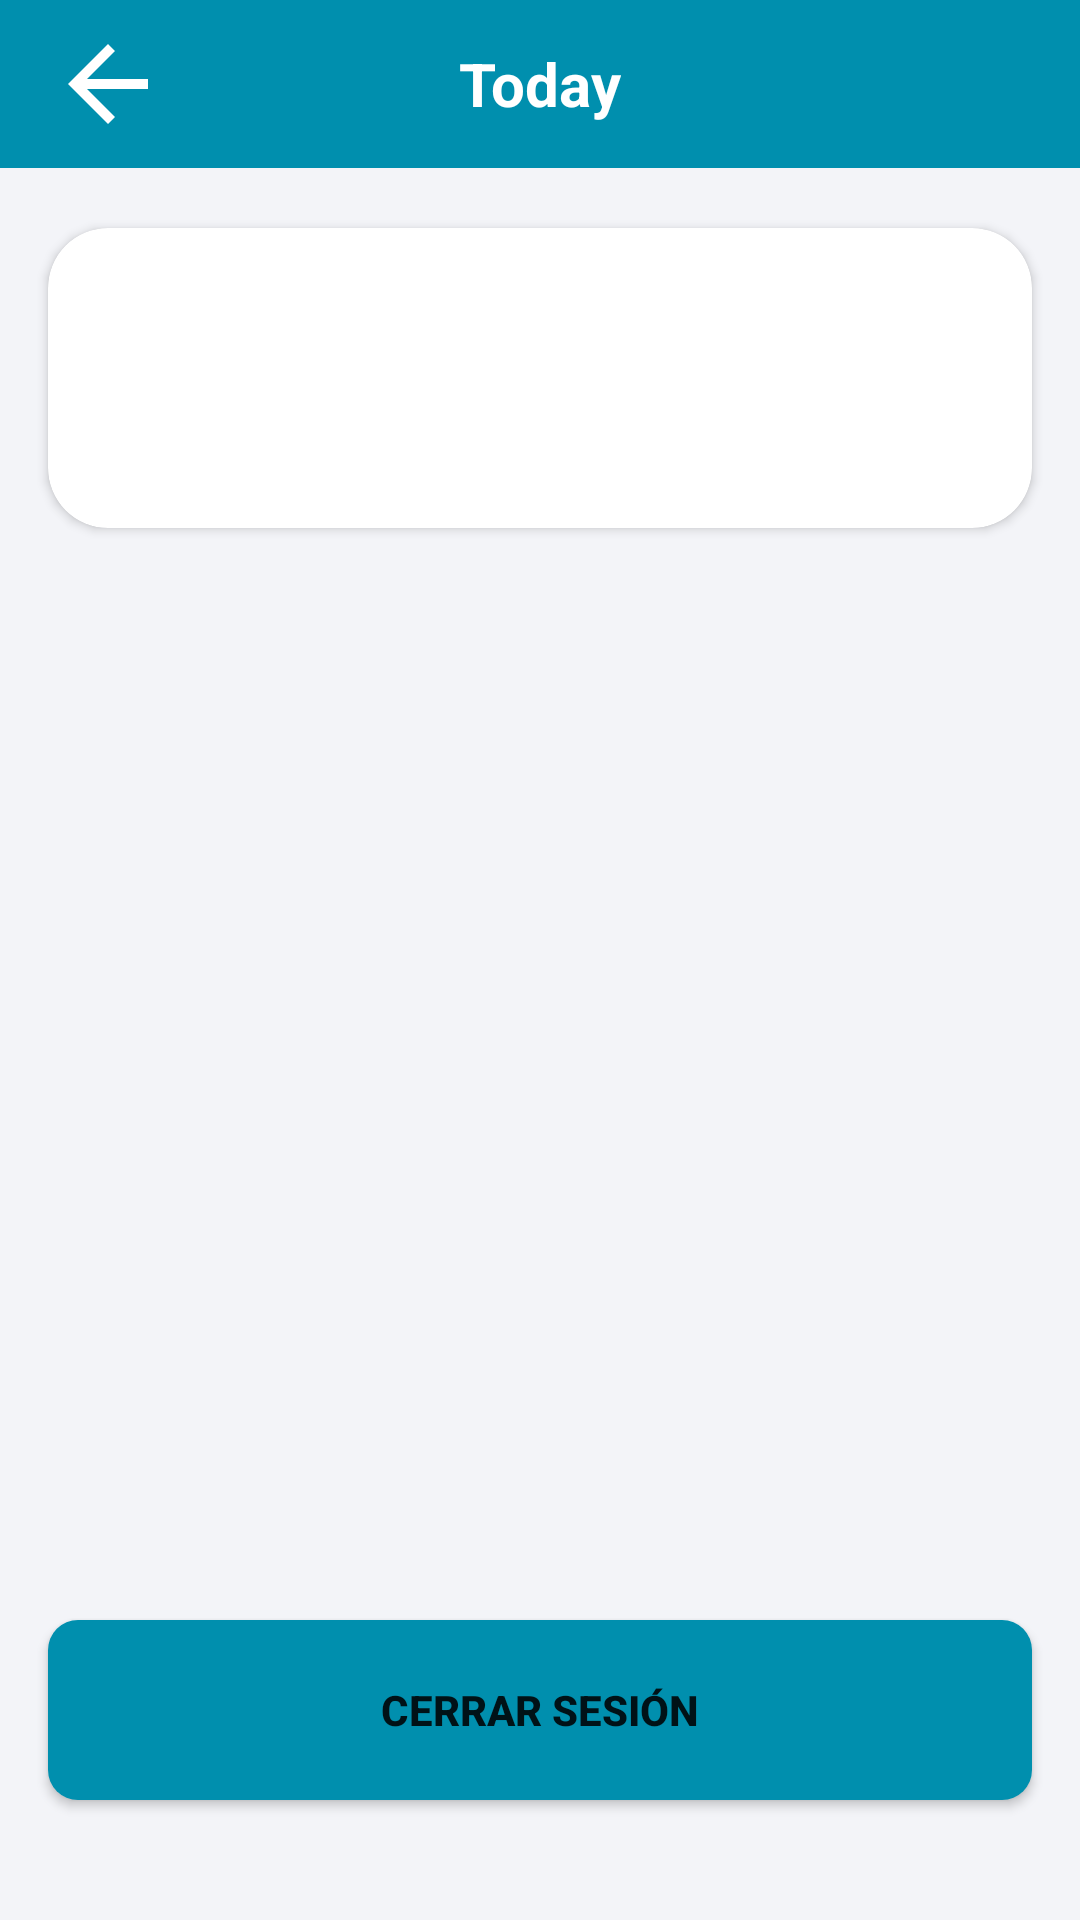

Layout XML and referenced resources for this Android screen:
<!-- AndroidManifest.xml: application theme Theme.MedSyncPaciente -->
<!-- res/layout/activity_settings.xml -->
<?xml version="1.0" encoding="utf-8"?>
<androidx.constraintlayout.widget.ConstraintLayout xmlns:android="http://schemas.android.com/apk/res/android"
    xmlns:app="http://schemas.android.com/apk/res-auto"
    xmlns:tools="http://schemas.android.com/tools"
    android:id="@+id/main"
    android:layout_width="match_parent"
    android:layout_height="match_parent"
    android:background="@color/BackgroundColor"
    tools:context=".SettingsActivity">

    
    <include
        android:id="@+id/toolbar_settings"
        layout="@layout/toolbarsecundario"
        android:layout_width="match_parent"
        android:layout_height="wrap_content" />

    
    <androidx.cardview.widget.CardView
        android:id="@+id/profile_cardview"
        android:layout_width="0dp"
        android:layout_height="wrap_content"
        app:layout_constraintTop_toBottomOf="@id/toolbar_settings"
        app:layout_constraintStart_toStartOf="parent"
        app:layout_constraintEnd_toEndOf="parent"
        app:cardCornerRadius="20dp"
        app:layout_constraintHorizontal_bias="0.5"
        android:layout_marginStart="16dp"
        android:layout_marginEnd="16dp"
        android:layout_marginTop="20dp">

        <LinearLayout
            android:layout_width="match_parent"
            android:layout_height="wrap_content"
            android:padding="15dp"
            android:orientation="horizontal">

            <ImageView
                android:layout_width="70dp"
                android:layout_height="70dp"
                android:src="@drawable/ic_accountcircle"
                android:contentDescription="profile_image" />

            <TextView
                android:id="@+id/name_tv"
                android:layout_width="wrap_content"
                android:layout_height="wrap_content"
                android:text=""
                android:textSize="22sp"
                android:layout_marginStart="30dp"
                android:layout_gravity="center_vertical"/>

        </LinearLayout>

    </androidx.cardview.widget.CardView>

    
    <androidx.recyclerview.widget.RecyclerView
        android:id="@+id/recyclerView_Settings"
        android:layout_width="0dp"
        android:layout_height="0dp"
        app:layout_constraintTop_toBottomOf="@id/profile_cardview"
        app:layout_constraintBottom_toTopOf="@id/logout_btn"
        app:layout_constraintStart_toStartOf="parent"
        app:layout_constraintEnd_toEndOf="parent"
        app:layout_constraintHorizontal_bias="0.5"
        android:layout_marginTop="20dp" />

    
    <Button
        android:id="@+id/logout_btn"
        android:layout_width="0dp"
        android:layout_height="60dp"
        android:text="@string/logout_button_text"
        android:background="@drawable/boton_redondo"
        android:textStyle="bold"
        app:layout_constraintTop_toBottomOf="@id/recyclerView_Settings"
        app:layout_constraintBottom_toBottomOf="parent"
        app:layout_constraintStart_toStartOf="parent"
        app:layout_constraintEnd_toEndOf="parent"
        android:layout_marginStart="16dp"
        android:layout_marginEnd="16dp"
        android:layout_marginBottom="40dp"/>

</androidx.constraintlayout.widget.ConstraintLayout>
<!-- res/layout/toolbarsecundario.xml (included above) -->
<?xml version="1.0" encoding="utf-8"?>
<androidx.appcompat.widget.Toolbar xmlns:android="http://schemas.android.com/apk/res/android"
    android:layout_width="match_parent"
    android:layout_height="wrap_content"
    xmlns:app="http://schemas.android.com/apk/res-auto"
    android:minHeight="?attr/actionBarSize"
    android:background="@color/PrimaryColor">

    <ImageView
        android:id="@+id/back_btn"
        android:layout_width="40dp"
        android:layout_height="40dp"
        app:srcCompat="?attr/actionModeCloseDrawable"
        app:tint="@color/white" />

    <TextView
        android:id="@+id/toolbarsecundario_title"
        android:layout_width="wrap_content"
        android:layout_height="wrap_content"
        android:layout_gravity="center_horizontal"
        android:text="Today"
        android:textColor="@color/white"
        android:textSize="20sp"
        android:textStyle="bold"
        android:layout_marginStart="16dp" />

</androidx.appcompat.widget.Toolbar>
<!-- resources referenced by this layout -->
<resources>
  <color name="BackgroundColor">#F3F4F8</color>
  <color name="PrimaryColor">#008FAE</color>
  <color name="white">#FFFFFFFF</color>
  <!-- drawable boton_redondo (drawable) -->
  <?xml version="1.0" encoding="utf-8"?>
  <shape xmlns:android="http://schemas.android.com/apk/res/android"
      android:shape="rectangle">
      <solid android:color="@color/PrimaryColor" />
      <corners android:bottomRightRadius="10dp"
          android:bottomLeftRadius="10dp"
          android:topRightRadius="10dp"
          android:topLeftRadius="10dp"/>
  </shape>
  <string name="logout_button_text">Cerrar Sesión</string>
  <style name="Theme.MedSyncPaciente" parent="Base.Theme.MedSyncPaciente" />
  <style name="Base.Theme.MedSyncPaciente" parent="Theme.MaterialComponents.DayNight.NoActionBar">
          
          
          <item name="colorPrimary">@color/PrimaryColor</item>
          <item name="android:statusBarColor">@color/PrimaryColor</item>
      </style>
</resources>
